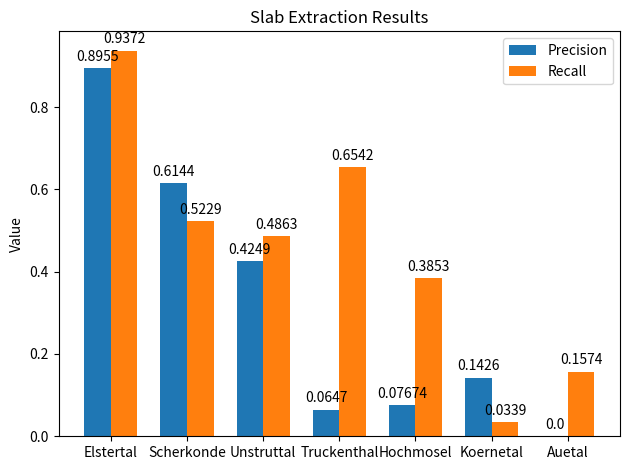
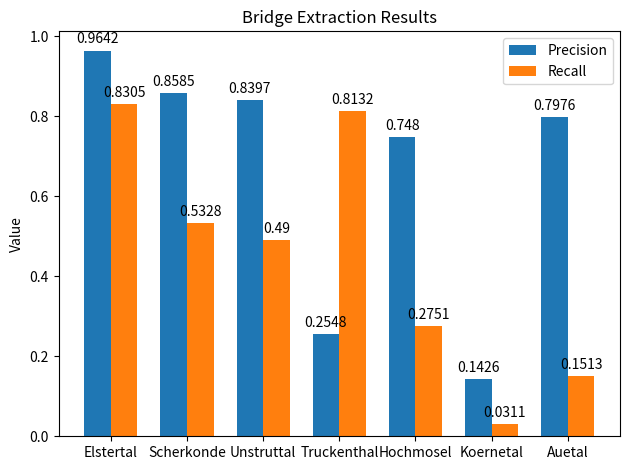

Reproduce these figures in Python, in order.
#!/usr/bin/python3

import matplotlib
import matplotlib.pyplot as plt
import numpy as np

labels = ["Elstertal", "Scherkonde", "Unstruttal", "Truckenthal", "Hochmosel", "Koernetal", "Auetal"]

precisions_slab = [0.8955, 0.6144, 0.4249, 0.0647, 0.07674, 0.1426, 0.0]
recalls_slab = [0.9372, 0.5229, 0.4863, 0.6542,0.3853, 0.0339, 0.1574]

precisions = [0.9642, 0.8585, 0.8397, 0.2548, 0.7480, 0.1426, 0.7976]
recalls = [0.8305, 0.5328, 0.4900, 0.8132, 0.2751, 0.0311, 0.1513]

x = np.arange(len(labels))  # the label locations
width = 0.35  # the width of the bars

fig1, ax1 = plt.subplots()
rects1 = ax1.bar(x - width/2, precisions_slab, width, label='Precision')
rects2 = ax1.bar(x + width/2, recalls_slab, width, label='Recall')

ax1.set_ylabel('Value')
ax1.set_title('Slab Extraction Results')
ax1.set_xticks(x)
ax1.set_xticklabels(labels)
ax1.legend()

def autolabel(rects,axis):
	"""Attach a text label above each bar in *rects*, displaying its height."""
	for rect in rects:
		height = rect.get_height()
		axis.annotate('{}'.format(height),
					xy=(rect.get_x() + rect.get_width() / 2, height),
					xytext=(0, 3),  # 3 points vertical offset
					textcoords="offset points",
					ha='center', va='bottom')

autolabel(rects1,ax1)
autolabel(rects2,ax1)

fig1.tight_layout()

fig2, ax2 = plt.subplots()
rects3 = ax2.bar(x - width/2, precisions, width, label='Precision')
rects4 = ax2.bar(x + width/2, recalls, width, label='Recall')

ax2.set_ylabel('Value')
ax2.set_title('Bridge Extraction Results')
ax2.set_xticks(x)
ax2.set_xticklabels(labels)
ax2.legend()

autolabel(rects3, ax2)
autolabel(rects4, ax2)

fig2.tight_layout()

plt.show()